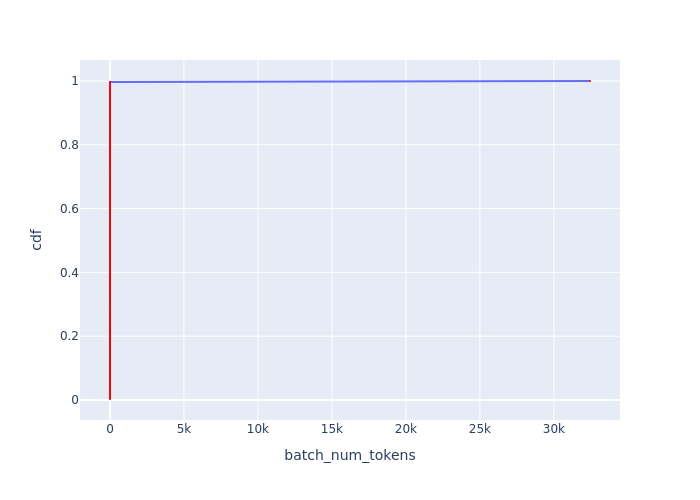

Values plotted in this chart, from the file beside it:
Batch Id, batch_num_tokens, cdf
1, 1, 0.003067
2, 1, 0.006135
3, 1, 0.009202
4, 1, 0.01227
5, 1, 0.01534
6, 1, 0.0184
7, 1, 0.02147
8, 1, 0.02454
9, 1, 0.02761
10, 1, 0.03067
11, 1, 0.03374
12, 1, 0.03681
13, 1, 0.03988
14, 1, 0.04294
15, 1, 0.04601
16, 1, 0.04908
17, 1, 0.05215
18, 1, 0.05521
19, 1, 0.05828
20, 1, 0.06135
21, 1, 0.06442
22, 1, 0.06748
23, 1, 0.07055
24, 1, 0.07362
25, 1, 0.07669
26, 1, 0.07975
27, 1, 0.08282
28, 1, 0.08589
29, 1, 0.08896
30, 1, 0.09202
31, 1, 0.09509
32, 1, 0.09816
33, 1, 0.1012
34, 1, 0.1043
35, 1, 0.1074
36, 1, 0.1104
37, 1, 0.1135
38, 1, 0.1166
39, 1, 0.1196
40, 1, 0.1227
41, 1, 0.1258
42, 1, 0.1288
43, 1, 0.1319
44, 1, 0.135
45, 1, 0.138
46, 1, 0.1411
47, 1, 0.1442
48, 1, 0.1472
49, 1, 0.1503
50, 1, 0.1534
51, 1, 0.1564
52, 1, 0.1595
53, 1, 0.1626
54, 1, 0.1656
55, 1, 0.1687
56, 1, 0.1718
57, 1, 0.1748
58, 1, 0.1779
59, 1, 0.181
60, 1, 0.184
... 266 more rows
